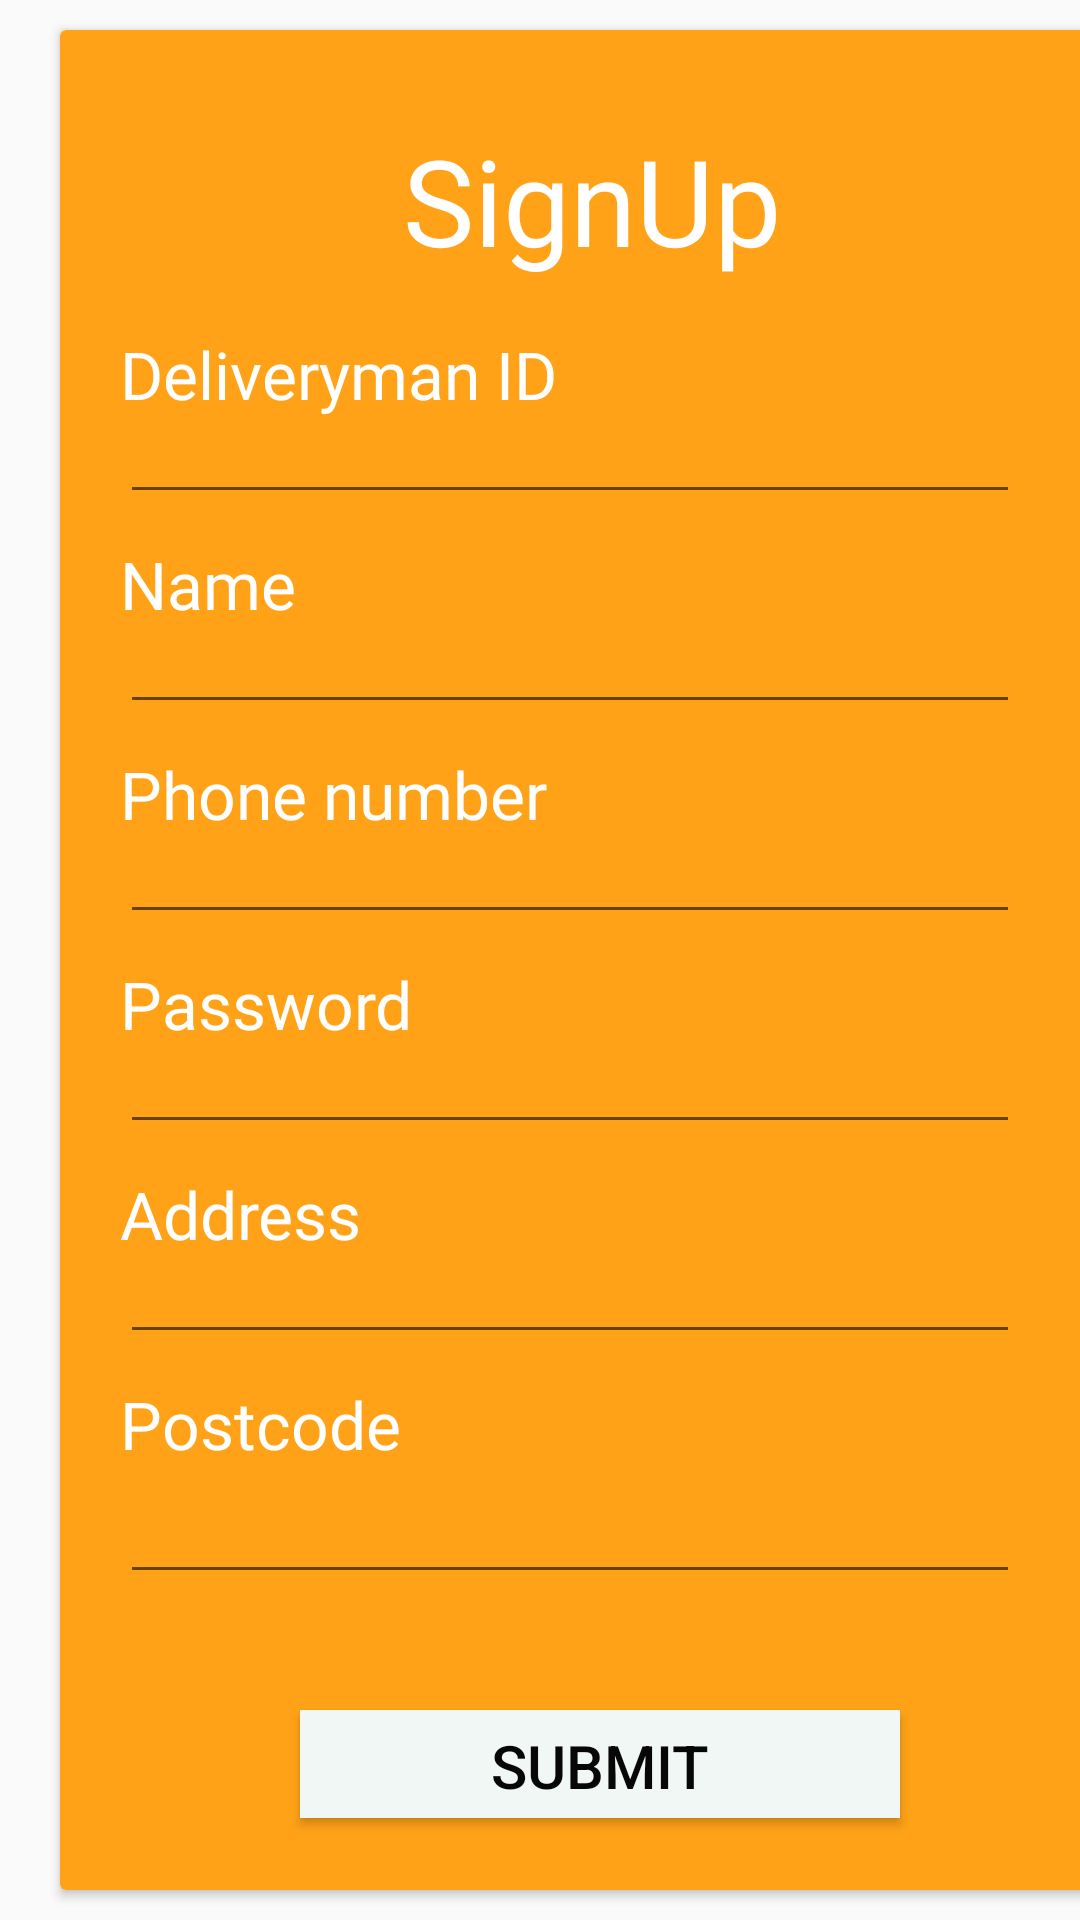

Layout XML and referenced resources for this Android screen:
<!-- AndroidManifest.xml: application theme AppTheme -->
<!-- res/layout/signupdm.xml -->
<?xml version="1.0" encoding="utf-8"?>

<android.support.constraint.ConstraintLayout
    xmlns:android="http://schemas.android.com/apk/res/android"
    xmlns:app="http://schemas.android.com/apk/res-auto"
    xmlns:tools="http://schemas.android.com/tools"
    android:layout_width="match_parent"
    android:layout_height="match_parent"
    android:fitsSystemWindows="true">>

    <RelativeLayout

        android:layout_width="395dp"
        android:layout_height="match_parent"
        android:gravity="center_vertical"
        tools:layout_editor_absoluteX="8dp"
        tools:layout_editor_absoluteY="0dp">

        <android.support.v7.widget.CardView
            android:layout_width="360dp"
            android:layout_height="630dp"
            android:layout_marginStart="20dp"
            android:layout_marginLeft="5dp"
            android:layout_marginTop="10dp"
            android:layout_marginEnd="20dp"
            android:layout_marginRight="25dp"
            android:layout_marginBottom="10dp"
            android:layout_gravity="center_horizontal"
            app:cardBackgroundColor="@color/colorAccent">

            <TextView
                android:id="@+id/textView"
                android:layout_width="wrap_content"
                android:layout_height="wrap_content"
                android:layout_alignParentTop="true"
                android:layout_centerHorizontal="true"
                android:layout_gravity="center_horizontal"
                android:fontFamily="@font/font_main"
                android:paddingTop="30sp"
                android:text="SignUp"
                android:textColor="@android:color/white"
                android:textSize="40sp"
                android:textStyle="" />

            
            <TextView
                android:id="@+id/textView1"
                android:layout_width="match_parent"
                android:layout_height="wrap_content"
                android:layout_marginLeft="20dp"
                android:layout_marginTop="100dp"
                android:layout_marginBottom="8dp"
                android:fontFamily="@font/font_graphica"
                android:text="Deliveryman ID"
                android:textColor="@android:color/white"
                android:textColorLink="@android:color/white"
                android:textSize="22sp" />

            <EditText
                android:id="@+id/dm_id"
                android:layout_width="300dp"
                android:layout_height="wrap_content"
                android:layout_marginLeft="20dp"
                android:layout_marginTop="120dp"
                android:layout_marginBottom="8dp"
                android:inputType="text"
                android:textColor="@color/colorPrimary"
                android:textStyle="italic" />

            
            <TextView
                android:id="@+id/textView2"
                android:layout_width="match_parent"
                android:layout_height="wrap_content"
                android:layout_marginLeft="20dp"
                android:layout_marginTop="170dp"
                android:layout_marginBottom="8dp"
                android:fontFamily="@font/font_graphica"
                android:text="Name"
                android:textColor="@android:color/white"
                android:textColorLink="@android:color/white"
                android:textSize="22sp" />

            <EditText
                android:id="@+id/dm_name"
                android:layout_width="300dp"
                android:layout_height="wrap_content"
                android:layout_marginLeft="20dp"
                android:layout_marginTop="190dp"
                android:layout_marginBottom="8dp"
                android:inputType="text"
                android:textColor="@color/colorPrimary"
                android:textStyle="italic" />

            
            <TextView
                android:id="@+id/textView3"
                android:layout_width="match_parent"
                android:layout_height="wrap_content"
                android:layout_marginLeft="20dp"
                android:layout_marginTop="240dp"
                android:layout_marginBottom="8dp"
                android:fontFamily="@font/font_graphica"
                android:text="Phone number"
                android:textColor="@android:color/white"
                android:textColorLink="@android:color/white"
                android:textSize="22sp" />

            <EditText
                android:id="@+id/dm_num"
                android:layout_width="300dp"
                android:layout_height="wrap_content"
                android:layout_marginLeft="20dp"
                android:layout_marginTop="260dp"
                android:layout_marginBottom="8dp"
                android:inputType="text"
                android:textColor="@color/colorPrimary"
                android:textStyle="italic" />

            
            <TextView
                android:id="@+id/textView4"
                android:layout_width="match_parent"
                android:layout_height="wrap_content"
                android:layout_marginLeft="20dp"
                android:layout_marginTop="310dp"
                android:layout_marginBottom="8dp"
                android:fontFamily="@font/font_graphica"
                android:text="Password"
                android:textColor="@android:color/white"
                android:textColorLink="@android:color/white"
                android:textSize="22sp" />

            <EditText
                android:id="@+id/dm_password"
                android:layout_width="300dp"
                android:layout_height="wrap_content"
                android:layout_marginLeft="20dp"
                android:layout_marginTop="330dp"
                android:layout_marginBottom="8dp"
                android:inputType="text"
                android:textColor="@color/colorPrimary"
                android:textStyle="italic" />

            
            <TextView
                android:id="@+id/textView5"
                android:layout_width="match_parent"
                android:layout_height="wrap_content"
                android:layout_marginLeft="20dp"
                android:layout_marginTop="380dp"
                android:layout_marginBottom="8dp"
                android:fontFamily="@font/font_graphica"
                android:text="Address"
                android:textColor="@android:color/white"
                android:textColorLink="@android:color/white"
                android:textSize="22sp" />

            <EditText
                android:id="@+id/dm_address"
                android:layout_width="300dp"
                android:layout_height="wrap_content"
                android:layout_marginLeft="20dp"
                android:layout_marginTop="400dp"
                android:layout_marginBottom="8dp"
                android:inputType="text"
                android:textColor="@color/colorPrimary"
                android:textStyle="italic" />

            
            <TextView
                android:id="@+id/textView6"
                android:layout_width="match_parent"
                android:layout_height="wrap_content"
                android:layout_marginLeft="20dp"
                android:layout_marginTop="450dp"
                android:layout_marginBottom="8dp"
                android:fontFamily="@font/font_graphica"
                android:text="Postcode"
                android:textColor="@android:color/white"
                android:textColorLink="@android:color/white"
                android:textSize="22sp" />

            <EditText
                android:id="@+id/dm_postcode"
                android:layout_width="300dp"
                android:layout_height="wrap_content"
                android:layout_marginLeft="20dp"
                android:layout_marginTop="480dp"
                android:layout_marginBottom="8dp"
                android:inputType="text"
                android:textColor="@color/colorPrimary"
                android:textStyle="italic" />


            
            <android.support.v7.widget.AppCompatButton
                android:id="@+id/btn_signup"
                android:layout_width="200dp"
                android:layout_height="wrap_content"
                android:layout_marginLeft="80dp"
                android:layout_marginTop="560dp"
                android:layout_marginBottom="24dp"
                android:background="@color/colorPrimaryDark"
                android:padding="5dp"
                android:text="Submit"
                android:textColor="@color/colorPrimary"
                android:textSize="20sp" />


        </android.support.v7.widget.CardView>

    </RelativeLayout>
</android.support.constraint.ConstraintLayout>
<!-- resources referenced by this layout -->
<resources>
  <color name="colorAccent">#FFA217</color>
  <color name="colorPrimary">#070707</color>
  <color name="colorPrimaryDark">#F0F7F5</color>
  <style name="AppTheme" parent="Theme.AppCompat.Light.NoActionBar">
          
          <item name="colorPrimary">#FFB600</item>
          <item name="colorPrimaryDark">#F7931E</item>
          <item name="colorAccent">#FFEB3B</item>
      </style>
</resources>
